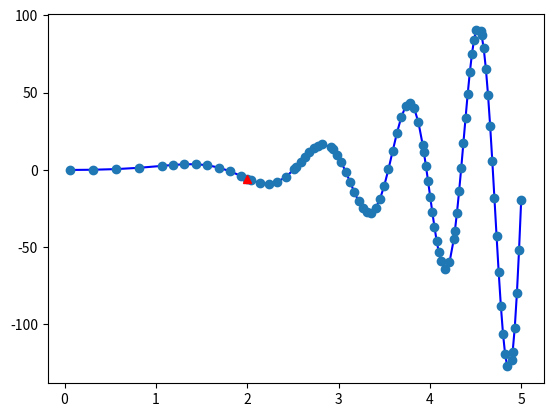

Reproduce this figure in Python.
'''
General process solving Ordinary Differential Equations, with solver like
forward Euler, Runge Kutta method. The step size is determined adaptively.

Combining ODEs:
    y1'=f1(x, y1, y2, ...yn)
    y2'=f2(x, y1, y2, ...yn)
    ...
    yn'=fn(x, y1, y2, ...yn)

with vector format:
    Y'=F(x, Y)

where:
    Y'=(y1', y2', ..., yn')
    F =(f1, f2, ..., fn)
    Y =(y1, y2, ..., yn)
'''


def ode(F, span, P0, solver=None, err=1e-6):
    '''
        Adaptive Runge-Kutta method for ODEs Y'=F(x, Y)

        :param F      : derivative function F(x, Y)
        :param span   : interval [x_start, x_end]
        :param P0     : initial point (x0, Y0). x0 may out of range `span`
        :param err    : adaptive steps defined by numeric precision
        :returns      : [(x_start,Y0), (x1,Y1), (x2,Y2),..., (x_end,Yn)]
    '''

    if solver==None: solver = Runge_Kutta4

    x0, Y0 = P0
    c1, c2 = span

    # check
    assert c2>c1, 'range [{0}, {1}] MUST in ascend order'.format(c1, c2)

    # starts from x0 tp c1, return results in range [c1, c2]
    if x0 < c1:
        left = ode_solving(F, [x0, c1], Y0, solver, err)
        right = ode_solving(F, [c1, c2], left[-1][1], solver, err)
        return right

    # x0 -> c1 in reverse order and x0 -> c2
    elif c1 <= x0 <= c2:
        left = ode_solving(F, [x0, c1], Y0, solver, err)
        right = ode_solving(F, [x0, c2], Y0, solver, err)
        return left[::-1] + right[1:]

    # starts from x0 to c2 in reverse order, return results in range [c1, c2]
    else:
        left = ode_solving(F, [x0, c2], Y0, solver, err)
        right = ode_solving(F, [c2, c1], left[-1][1], solver, err)
        return right[::-1]


def ode_solving(F, span, Y0, solver=None, err=1e-6):
    '''
        General process solving ODEs Y'=F(x, Y) with adaptive step size

        Arguments:
            F      : derivative function F(x, Y)
            span   : interval [x_start, x_end]
            Y0     : initial Y0 at x0=span[0]
            err    : adaptive steps defined by numeric precision
            solver : solver function, e.g. Euler-forward, Runge-Kutta

        returns:
            A list of points:
                [(x_start,Y0), (x1,Y1), (x2,Y2),..., (x_end,Yn)]
    '''

    if solver==None: solver = Runge_Kutta4

    res = []
    x0, P0 = span[0], (span[0], Y0)
    res.append(P0)

    # if low bound is equal to upper bound, return itself
    h_max = span[1]-span[0] # initial step
    if h_max==0:
        return res    

    h = h_max
    while True:
        # get adaptive h
        h = adaptive_step(solver, F, P0, h, err)

        exceed = P0[0]+h>span[1] if h>0 else P0[0]+h<span[1]
        if exceed: break

        P1 = solver(F, P0, h)
        res.append(P1)
        P0 = P1 # preparation for next loop

    # close last point
    if P0[0]<span[1]:
        P1 = solver(F, P0, span[1]-P0[0])
        res.append(P1)

    return res


def adaptive_step(solver, F, P0, h0, err):
    '''
        Get step size adaptively

        Arguments:
            solver: function object of solving method
                        x, Y = solver(F, P, h)
            F     : derivative function F(x, Y)
            P0    : initial point (x0, Y0)
            h0    : initial step size
            err   : absolute err

        Return:
            step size
    '''
    assert h0!=0, "the step can't be zero!"
    h = h0

    # check diff between two tries of y1
    x1, Y11 = solver(F, P0, h)

    h = h/2.0
    P121 = solver(F, P0, h)
    x1, Y12 = solver(F, P121, h)

    if np.mean(abs(Y11-Y12))>err:
        # refine steps
        while np.mean(abs(Y11-Y12))>err:
            x1, Y11 = P121
            h = h/2
            P121 = solver(F, P0, h)
            x1, Y12 = solver(F, P121, h)            
    else:
        # expand steps
        h = h0
        while np.mean(abs(Y11-Y12))<err:
            x1, Y12 = solver(F, (x1, Y11), h)
            h = 2*h
            x1, Y11 = solver(F, P0, h)

        h = h/2.0 # previous step

    return h


def Runge_Kutta4(F, P0, h):
    '''
        Solving next point with 4 order Runge Kutta method.

        Arguments:
            F : function object return numpy.ndarry values of ODEs (f1, f2, ..., fn)
            P0: (x0, Y0) where Y0=(y10, y20, ..., yn0) is numpy.ndarry
            h : step size

        return:
            next point (x1, Y1)
    '''
    x0, Y0 = P0
    K1 = F(x0, Y0)
    K2 = F(x0+h/2, Y0+h*K1/2)
    K3 = F(x0+h/2, Y0+h*K2/2)
    K4 = F(x0+h, Y0+h*K3)
    Y1 = Y0 + h*(K1+2*K2+2*K3+K4)/6

    return (x0+h, Y1)


if __name__ == '__main__':
    
    import numpy as np
    import matplotlib.pyplot as plt

    span = [0, 5]
    x0 = 2

    F = lambda x: np.sin(x**2) * np.exp(x)
    f = lambda x,y: 2*x*np.cos(x**2)*np.exp(x) + y

    res = ode(f, span, [x0, F(x0)], err=1e-4)
    X,Y = zip(*res)
    X,Y = np.array(X), np.array(Y)

    plt.figure(1)
    plt.plot(X, F(X), 'b')
    plt.plot(X, Y, 'o')
    plt.plot(x0, F(x0), 'r^')
    plt.show()